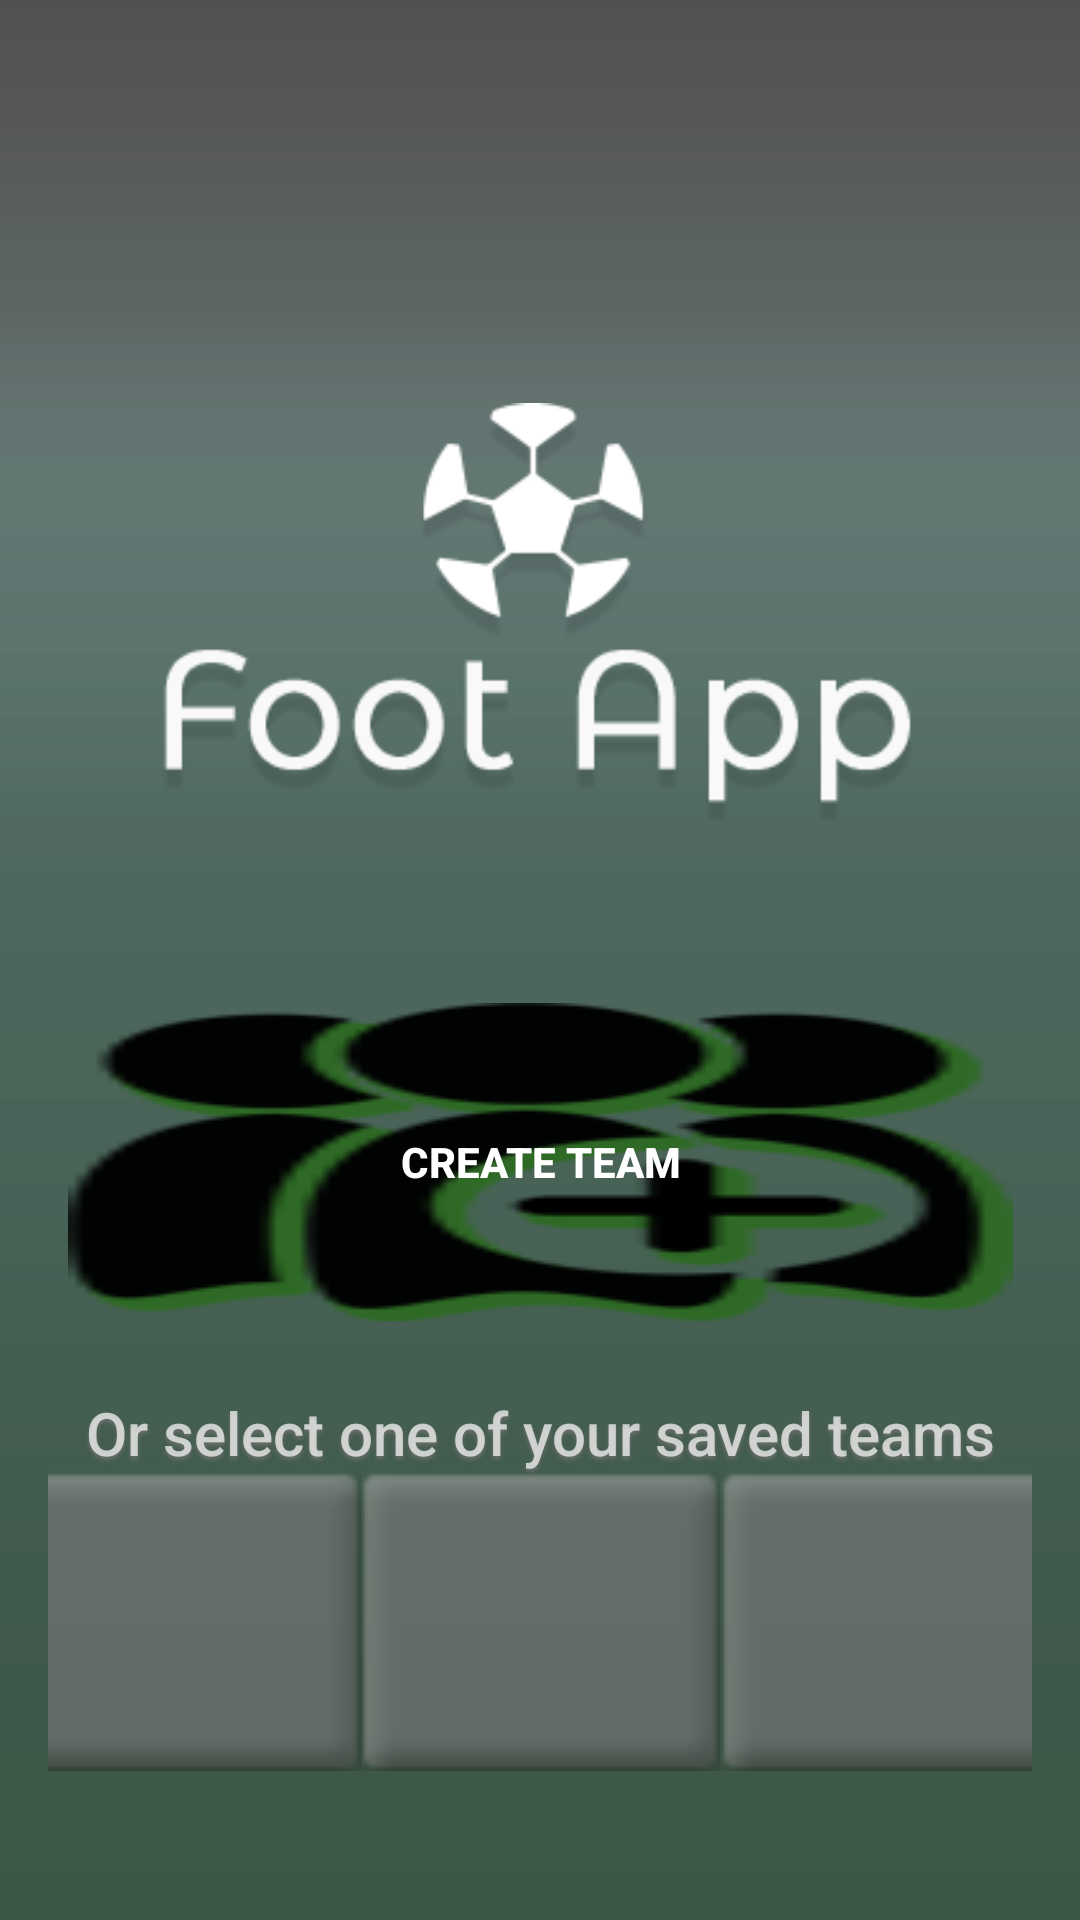

Write the Android layout XML for this screen, with the resource values it uses.
<!-- AndroidManifest.xml: application theme AppTheme -->
<!-- res/layout/activity_main.xml -->
<?xml version="1.0" encoding="utf-8"?>
<androidx.constraintlayout.widget.ConstraintLayout xmlns:android="http://schemas.android.com/apk/res/android"
    xmlns:app="http://schemas.android.com/apk/res-auto"
    xmlns:tools="http://schemas.android.com/tools"
    android:id="@+id/container"
    android:layout_width="match_parent"
    android:layout_height="match_parent"
    android:background="@drawable/background"
    android:paddingLeft="@dimen/activity_horizontal_margin"
    android:paddingTop="@dimen/activity_vertical_margin"
    android:paddingRight="@dimen/activity_horizontal_margin"
    android:paddingBottom="@dimen/activity_vertical_margin"
    tools:context=".MainActivity">

    <Button
        android:id="@+id/favoriteGroup2Button"
        android:layout_width="120dp"
        android:layout_height="100dp"
        android:layout_marginTop="32dp"
        android:layout_marginBottom="16dp"
        android:background="@drawable/small"
        android:onClick="loadTeam2"
        android:shadowColor="#00000000"
        android:shadowDx="0"
        android:shadowDy="3"
        android:shadowRadius="2"
        android:textColor="#FFFFFF"
        app:layout_constraintBottom_toBottomOf="parent"
        app:layout_constraintEnd_toStartOf="@+id/favoriteGroup3Button"
        app:layout_constraintHorizontal_bias="0.5"
        app:layout_constraintStart_toEndOf="@+id/favoriteGroup1Button"
        app:layout_constraintTop_toBottomOf="@+id/createTeamButton" />

    <Button
        android:id="@+id/favoriteGroup3Button"
        android:layout_width="120dp"
        android:layout_height="100dp"
        android:layout_marginTop="32dp"
        android:layout_marginBottom="16dp"
        android:background="@drawable/small"
        android:onClick="loadTeam3"
        android:shadowColor="#00000000"
        android:shadowDx="0"
        android:shadowDy="3"
        android:shadowRadius="2"
        android:textColor="#FFFFFF"
        app:layout_constraintBottom_toBottomOf="parent"
        app:layout_constraintEnd_toEndOf="parent"
        app:layout_constraintHorizontal_bias="0.5"
        app:layout_constraintStart_toEndOf="@+id/favoriteGroup2Button"
        app:layout_constraintTop_toBottomOf="@+id/createTeamButton" />

    <Button
        android:id="@+id/createTeamButton"
        android:layout_width="315dp"
        android:layout_height="wrap_content"
        android:layout_gravity="start"
        android:layout_marginTop="60dp"
        android:background="@drawable/big"
        android:enabled="true"
        android:onClick="createNewTeam"
        android:shadowColor="#00000000"
        android:shadowDx="0"
        android:shadowDy="10"
        android:shadowRadius="3"
        android:text="@string/create_new_team"
        android:textColor="#FFFFFF"
        android:textStyle="bold"
        app:layout_constraintEnd_toEndOf="parent"
        app:layout_constraintStart_toStartOf="parent"
        app:layout_constraintTop_toBottomOf="@+id/imageView" />


    <Button
        android:id="@+id/favoriteGroup1Button"
        android:layout_width="120dp"
        android:layout_height="100dp"
        android:layout_marginTop="32dp"
        android:layout_marginBottom="16dp"
        android:background="@drawable/small"
        android:onClick="loadTeam1"
        android:shadowColor="#00000000"
        android:shadowDx="0"
        android:shadowDy="3"
        android:shadowRadius="2"
        android:textColor="#FFFFFF"
        app:layout_constraintBottom_toBottomOf="parent"
        app:layout_constraintEnd_toStartOf="@+id/favoriteGroup2Button"
        app:layout_constraintHorizontal_bias="0.5"
        app:layout_constraintStart_toStartOf="parent"
        app:layout_constraintTop_toBottomOf="@+id/createTeamButton" />

    <ImageView
        android:id="@+id/imageView"
        android:layout_width="260dp"
        android:layout_height="140dp"
        android:layout_marginTop="8dp"
        android:contentDescription="@strings/logo"
        android:src="@drawable/logo"
        app:layout_constraintBottom_toBottomOf="parent"
        app:layout_constraintEnd_toEndOf="parent"
        app:layout_constraintHorizontal_bias="0.487"
        app:layout_constraintStart_toStartOf="parent"
        app:layout_constraintTop_toTopOf="parent"
        app:layout_constraintVertical_bias="0.24000001" />

    <TextView
        android:id="@+id/selectSavedTeam"
        android:layout_width="wrap_content"
        android:layout_height="wrap_content"
        android:layout_marginTop="32dp"
        android:layout_marginBottom="8dp"
        android:fontFamily="sans-serif-medium"
        android:lineSpacingExtra="8sp"
        android:shadowColor="#C3797676"
        android:shadowDx="0"
        android:shadowDy="3"
        android:shadowRadius="3"
        android:singleLine="true"
        android:text="@string/selectSaved"
        android:textAllCaps="false"
        android:textAppearance="@style/TextAppearance.AppCompat.Medium"
        android:textColor="#B3FFFFFF"
        android:textSize="20sp"
        android:typeface="normal"
        app:layout_constraintBottom_toTopOf="@+id/favoriteGroup2Button"
        app:layout_constraintEnd_toEndOf="parent"
        app:layout_constraintStart_toStartOf="parent"
        app:layout_constraintTop_toBottomOf="@+id/createTeamButton" />

</androidx.constraintlayout.widget.ConstraintLayout>
<!-- resources referenced by this layout -->
<resources>
  <dimen name="activity_horizontal_margin">16dp</dimen>
  <dimen name="activity_vertical_margin">16dp</dimen>
  <!-- drawable background: png bitmap (drawable, 7688 bytes) -->
  <!-- drawable big: png bitmap (drawable, 9542 bytes) -->
  <!-- drawable logo: png bitmap (drawable, 11349 bytes) -->
  <!-- drawable small: png bitmap (drawable, 2447 bytes) -->
  <string name="create_new_team">Create team</string>
  <string name="selectSaved">Or select one of your saved teams</string>
  <style name="AppTheme" parent="Theme.AppCompat.Light.NoActionBar">
          
          <item name="colorPrimary">@color/colorPrimary</item>
          <item name="colorPrimaryDark">@color/colorPrimaryDark</item>
          <item name="colorAccent">@color/colorPrimary</item>
          <item name="android:windowBackground">@color/colorBackground</item>
      </style>
  <color name="colorPrimary">#008577</color>
  <color name="colorPrimaryDark">#00574B</color>
  <color name="colorBackground">#EEEEEE</color>
</resources>
